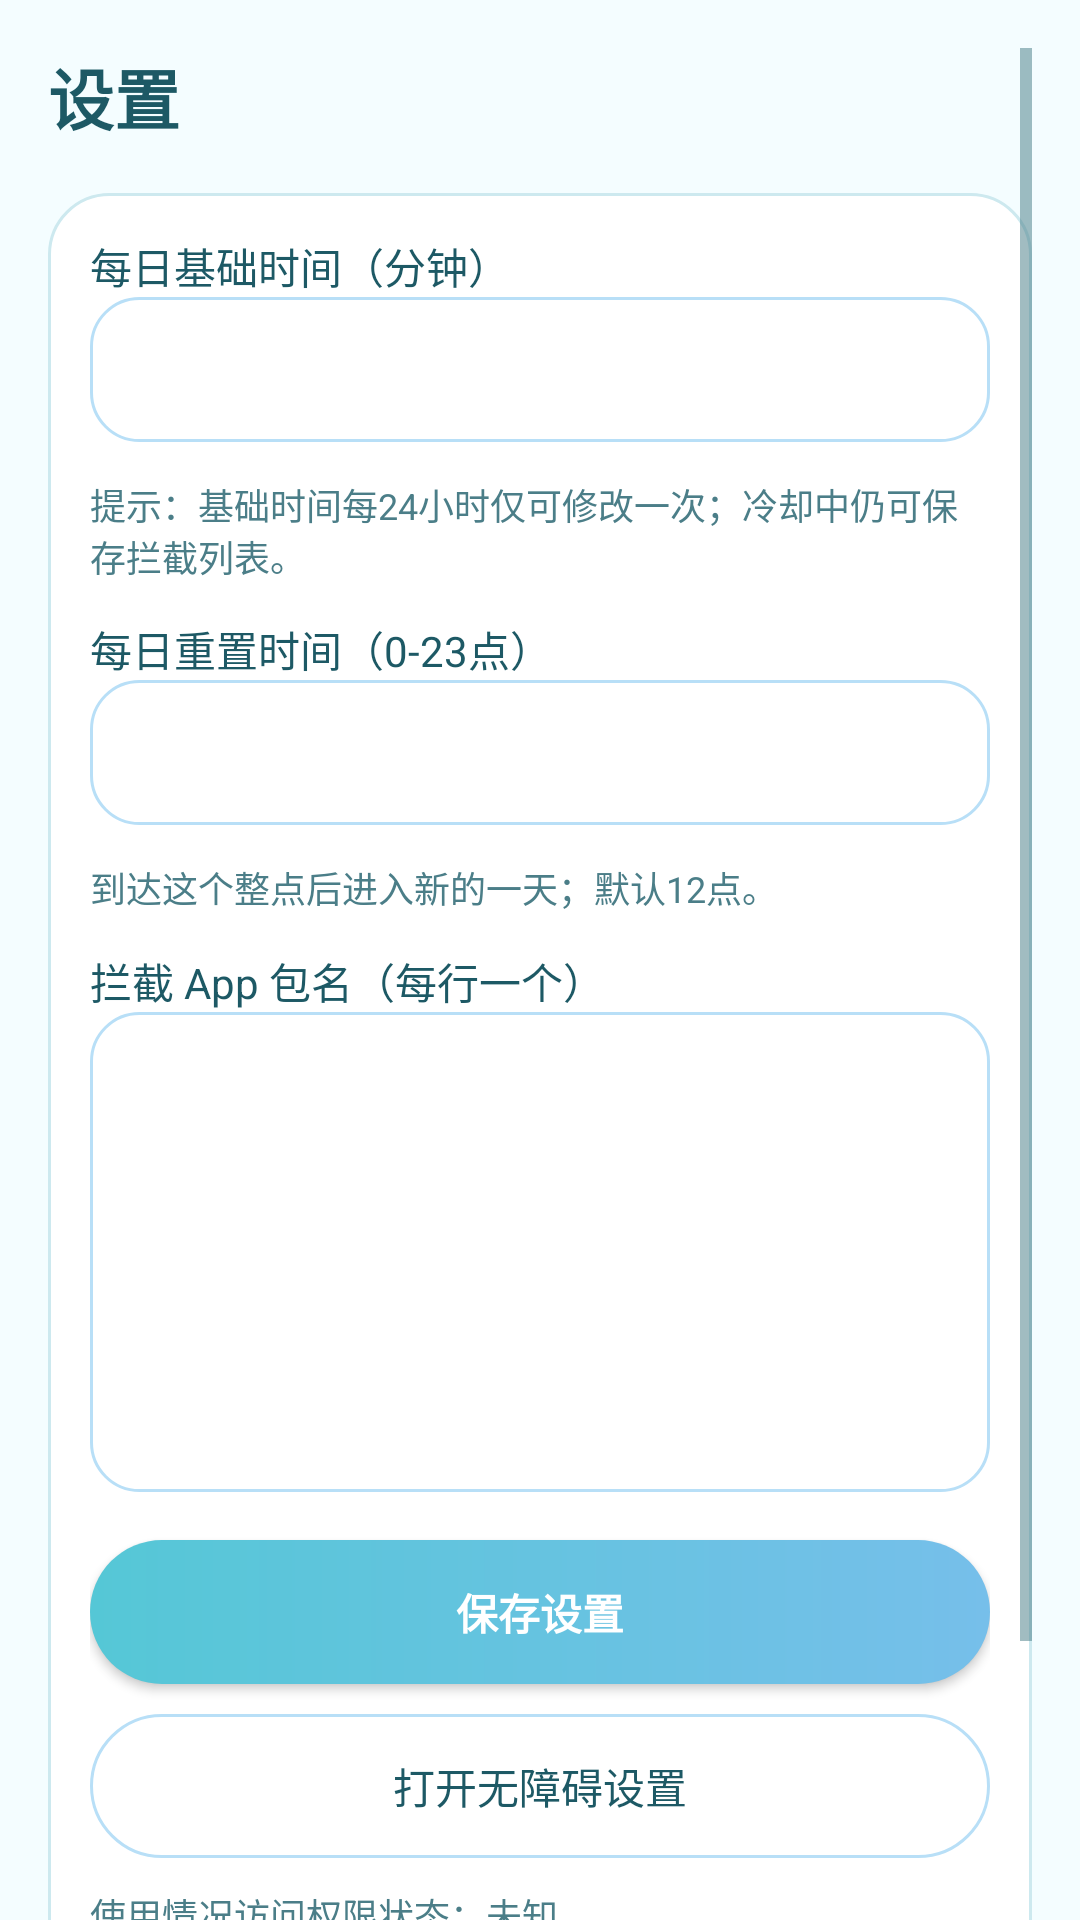

This screen was rendered from an Android layout file. Write that file and the resources it references.
<!-- AndroidManifest.xml: application theme Theme.Moment -->
<!-- res/layout/fragment_settings.xml -->
<?xml version="1.0" encoding="utf-8"?>

<ScrollView xmlns:android="http://schemas.android.com/apk/res/android"
    android:layout_width="match_parent"
    android:layout_height="match_parent"
    android:padding="16dp"
    android:clipToPadding="false">

    <LinearLayout
        android:layout_width="match_parent"
        android:layout_height="wrap_content"
        android:orientation="vertical">

        <TextView
            android:layout_width="wrap_content"
            android:layout_height="wrap_content"
            android:text="@string/settings_title"
            style="@style/MomentTitle"
            android:layout_marginBottom="16dp" />

        <LinearLayout
            android:layout_width="match_parent"
            android:layout_height="wrap_content"
            android:orientation="vertical"
            android:background="@drawable/bg_card_cute"
            android:padding="14dp"
            android:layout_marginBottom="12dp">

        <TextView
            android:layout_width="wrap_content"
            android:layout_height="wrap_content"
            android:text="@string/daily_base_minutes_label"
            android:textColor="@color/text_primary" />

        <EditText
            android:id="@+id/etDailyBaseMinutes"
            android:layout_width="match_parent"
            android:layout_height="wrap_content"
            style="@style/MomentInput"
            android:inputType="number"
            android:layout_marginBottom="12dp" />

        <TextView
            android:layout_width="match_parent"
            android:layout_height="wrap_content"
            android:text="@string/daily_base_minutes_cooldown_hint"
            android:textSize="12sp"
            android:textColor="@color/text_secondary"
            android:layout_marginBottom="12dp" />

        <TextView
            android:layout_width="wrap_content"
            android:layout_height="wrap_content"
            android:text="@string/daily_reset_hour_label"
            android:textColor="@color/text_primary" />

        <EditText
            android:id="@+id/etDailyResetHour"
            android:layout_width="match_parent"
            android:layout_height="wrap_content"
            style="@style/MomentInput"
            android:inputType="number"
            android:layout_marginBottom="12dp" />

        <TextView
            android:layout_width="match_parent"
            android:layout_height="wrap_content"
            android:text="@string/daily_reset_hour_hint"
            android:textSize="12sp"
            android:textColor="@color/text_secondary"
            android:layout_marginBottom="12dp" />

        <TextView
            android:layout_width="wrap_content"
            android:layout_height="wrap_content"
            android:text="@string/blocked_apps_label"
            android:textColor="@color/text_primary" />

        <EditText
            android:id="@+id/etBlockedApps"
            android:layout_width="match_parent"
            android:layout_height="160dp"
            style="@style/MomentInput"
            android:gravity="top|start"
            android:inputType="textMultiLine"
            android:layout_marginBottom="16dp" />

        <Button
            android:id="@+id/btnSaveSettings"
            android:layout_width="match_parent"
            android:layout_height="wrap_content"
            style="@style/MomentPrimaryButton"
            android:text="@string/save_settings"
            android:layout_marginBottom="10dp" />

        <Button
            android:id="@+id/btnAccessibility"
            android:layout_width="match_parent"
            android:layout_height="wrap_content"
            style="@style/MomentSecondaryButton"
            android:text="@string/open_accessibility_settings"
            android:layout_marginBottom="10dp" />

        <TextView
            android:id="@+id/tvUsageAccessStatus"
            android:layout_width="match_parent"
            android:layout_height="wrap_content"
            android:text="@string/usage_access_status_unknown"
            android:textSize="12sp"
            android:textColor="@color/text_secondary"
            android:layout_marginBottom="8dp" />

        <Button
            android:id="@+id/btnUsageAccess"
            android:layout_width="match_parent"
            android:layout_height="wrap_content"
            style="@style/MomentSecondaryButton"
            android:text="@string/open_usage_access_settings"
            android:layout_marginBottom="4dp" />
        </LinearLayout>

    </LinearLayout>
</ScrollView>
<!-- resources referenced by this layout -->
<resources>
  <color name="text_primary">#FF1D5965</color>
  <color name="text_secondary">#FF4B7E88</color>
  <string name="blocked_apps_label">拦截 App 包名（每行一个）</string>
  <string name="daily_base_minutes_cooldown_hint">提示：基础时间每24小时仅可修改一次；冷却中仍可保存拦截列表。</string>
  <string name="daily_base_minutes_label">每日基础时间（分钟）</string>
  <string name="daily_reset_hour_hint">到达这个整点后进入新的一天；默认12点。</string>
  <string name="daily_reset_hour_label">每日重置时间（0-23点）</string>
  <string name="open_accessibility_settings">打开无障碍设置</string>
  <string name="open_usage_access_settings">打开使用情况访问设置</string>
  <string name="save_settings">保存设置</string>
  <string name="settings_title">设置</string>
  <string name="usage_access_status_unknown">使用情况访问权限状态：未知</string>
  <style name="MomentInput">
          <item name="android:background">@drawable/bg_input_cute</item>
          <item name="android:textColor">@color/text_primary</item>
          <item name="android:textColorHint">@color/text_secondary</item>
          <item name="android:paddingLeft">14dp</item>
          <item name="android:paddingRight">14dp</item>
          <item name="android:paddingTop">12dp</item>
          <item name="android:paddingBottom">12dp</item>
      </style>
  <style name="MomentPrimaryButton">
          <item name="android:background">@drawable/bg_button_primary_cute</item>
          <item name="android:textColor">@color/text_on_accent</item>
          <item name="android:textStyle">bold</item>
          <item name="android:minHeight">48dp</item>
          <item name="android:paddingLeft">16dp</item>
          <item name="android:paddingRight">16dp</item>
      </style>
  <style name="MomentSecondaryButton">
          <item name="android:background">@drawable/bg_button_secondary_cute</item>
          <item name="android:textColor">@color/text_primary</item>
          <item name="android:minHeight">48dp</item>
          <item name="android:paddingLeft">16dp</item>
          <item name="android:paddingRight">16dp</item>
      </style>
  <style name="MomentTitle">
          <item name="android:textStyle">bold</item>
          <item name="android:textSize">22sp</item>
          <item name="android:textColor">@color/text_primary</item>
      </style>
  <style name="Theme.Moment" parent="Base.Theme.Moment" />
  <color name="card_surface">#F9FFFFFF</color>
  <color name="card_stroke">#FFCDE9EF</color>
  <!-- drawable bg_input_cute (drawable) -->
  <?xml version="1.0" encoding="utf-8"?>
  
  <shape xmlns:android="http://schemas.android.com/apk/res/android" android:shape="rectangle">
      <solid android:color="#FFFFFFFF" />
      <corners android:radius="16dp" />
      <stroke
          android:width="1dp"
          android:color="@color/lavender_300" />
  </shape>
  <!-- drawable bg_button_primary_cute (drawable) -->
  <?xml version="1.0" encoding="utf-8"?>
  
  <shape xmlns:android="http://schemas.android.com/apk/res/android" android:shape="rectangle">
      <gradient
          android:angle="0"
          android:startColor="@color/pink_400"
          android:endColor="@color/lavender_500" />
      <corners android:radius="24dp" />
  </shape>
  <color name="text_on_accent">#FFFFFFFF</color>
  <!-- drawable bg_button_secondary_cute (drawable) -->
  <?xml version="1.0" encoding="utf-8"?>
  
  <shape xmlns:android="http://schemas.android.com/apk/res/android" android:shape="rectangle">
      <solid android:color="#F2FFFFFF" />
      <corners android:radius="24dp" />
      <stroke
          android:width="1dp"
          android:color="@color/lavender_300" />
  </shape>
  <color name="lavender_300">#FFB8DFF7</color>
  <color name="pink_400">#FF55C7D6</color>
  <color name="lavender_500">#FF76BFEA</color>
  <color name="mint_300">#FFA8E8D8</color>
  <color name="sky_200">#FFD6F2FF</color>
  <color name="bg_soft_start">#FFF4FDFF</color>
</resources>
